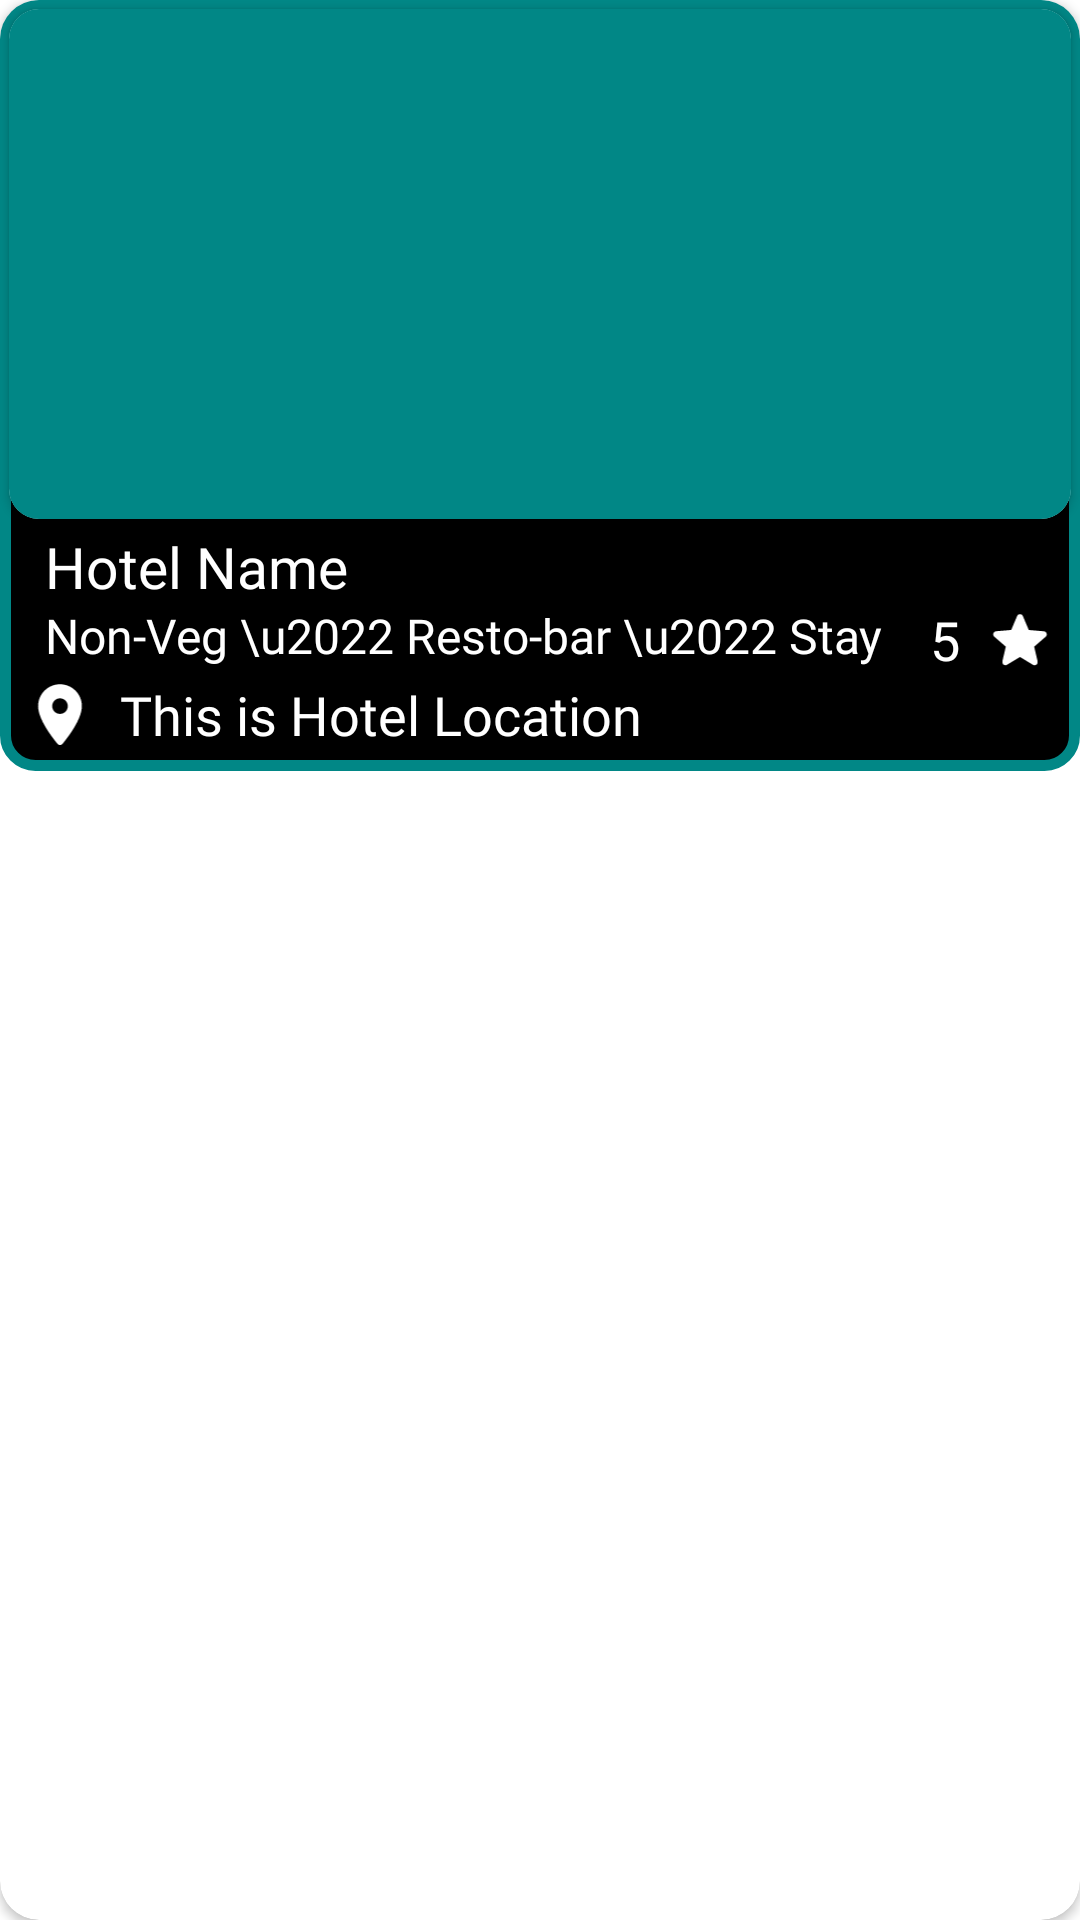

Android layout source for this screen:
<!-- AndroidManifest.xml: application theme Theme.BSupreme -->
<!-- res/layout/des_rest_hotel_card_view.xml -->
<?xml version="1.0" encoding="utf-8"?>
<androidx.cardview.widget.CardView xmlns:android="http://schemas.android.com/apk/res/android"
    xmlns:app="http://schemas.android.com/apk/res-auto"
    android:layout_width="match_parent"
    android:layout_height="wrap_content"
    android:layout_margin="10dp"
    android:clickable="false"
    android:orientation="vertical"
    app:cardCornerRadius="13dp"
    android:id="@+id/cardViewdesc"
    >

    <LinearLayout
        android:layout_width="match_parent"
        android:layout_height="257dp"
        android:background="@drawable/des_round_bottom_nav_corners"
        android:orientation="vertical">

<androidx.cardview.widget.CardView
    android:layout_width="match_parent"
    android:layout_height="wrap_content"
    app:cardCornerRadius="10dp"
    android:layout_margin="3dp">

    <ImageView
        android:id="@+id/card_image"
        android:layout_width="match_parent"
        android:layout_height="170dp"
        android:scaleType="centerCrop"
        android:elevation="2dp"
        android:src="@color/teal_dark"
        />
</androidx.cardview.widget.CardView>





        <TextView
            android:id="@+id/card_name"
            android:layout_width="match_parent"
            android:layout_height="25dp"
            android:fontFamily="@font/nunito_extra_bold"
            android:paddingHorizontal="15dp"
            android:text="Hotel Name"
            android:textAlignment="textStart"
            android:textColor="@color/white"
            android:textSize="19dp" />

        <RelativeLayout
            android:layout_width="match_parent"
            android:layout_height="25dp">

            <TextView
                android:id="@+id/card_desc"
                android:layout_width="wrap_content"
                android:layout_height="match_parent"
                android:layout_marginHorizontal="15dp"
                android:fontFamily="@font/nunito_regular"
                android:text="Non-Veg \u2022 Resto-bar \u2022 Stay"
                android:textColor="@color/white"
                android:textSize="16dp" />

            <TextView
                android:id="@+id/card_rating"
                android:layout_width="wrap_content"
                android:layout_height="match_parent"
                android:layout_centerVertical="true"
                android:layout_toLeftOf="@id/card_hotel_star"
                android:fontFamily="@font/nunito_semi_bold"
                android:text="5"
                android:textColor="@color/white"
                android:textSize="18dp" />

            <ImageView
                android:id="@+id/card_hotel_star"
                android:layout_width="wrap_content"
                android:layout_height="match_parent"
                android:layout_alignParentRight="true"
                android:src="@drawable/ic_round_star_white" />


        </RelativeLayout>

        <RelativeLayout
            android:layout_width="match_parent"
            android:layout_height="25dp">

            <ImageView
                android:id="@+id/card_hotel_loc_white"
                android:layout_width="wrap_content"
                android:layout_height="match_parent"
                android:layout_alignParentLeft="true"
                android:src="@drawable/ic_round_location_on_white" />


            <TextView
                android:id="@+id/card_location"
                android:layout_width="wrap_content"
                android:layout_height="match_parent"
                android:layout_centerVertical="true"
                android:layout_toEndOf="@id/card_hotel_loc_white"
                android:fontFamily="@font/nunito_light"
                android:text="This is Hotel Location"
                android:textColor="@color/white"
                android:textSize="18dp" />


        </RelativeLayout>


    </LinearLayout>


</androidx.cardview.widget.CardView>
<!-- resources referenced by this layout -->
<resources>
  <color name="teal_dark">#FF018786</color>
  <color name="white">#FFFFFFFF</color>
  <!-- drawable des_round_bottom_nav_corners (drawable) -->
  <?xml version="1.0" encoding="utf-8"?>
  <shape xmlns:android="http://schemas.android.com/apk/res/android">
      <corners android:radius="10dp"/>
      <solid android:color="@color/black"/>
      <stroke android:color="@color/teal_dark"
          android:width="3.5dp"/>
  </shape>
  <!-- drawable ic_round_location_on_white (drawable) -->
  <vector android:height="40dp" android:tint="#FFFFFF"
      android:viewportHeight="24" android:viewportWidth="24"
      android:width="40dp" xmlns:android="http://schemas.android.com/apk/res/android">
      <path android:fillColor="@android:color/white" android:pathData="M12,2C8.13,2 5,5.13 5,9c0,4.17 4.42,9.92 6.24,12.11 0.4,0.48 1.13,0.48 1.53,0C14.58,18.92 19,13.17 19,9c0,-3.87 -3.13,-7 -7,-7zM12,11.5c-1.38,0 -2.5,-1.12 -2.5,-2.5s1.12,-2.5 2.5,-2.5 2.5,1.12 2.5,2.5 -1.12,2.5 -2.5,2.5z"/>
  </vector>
  <!-- drawable ic_round_star_white (drawable) -->
  <vector android:height="40dp" android:tint="#FFFFFF"
      android:viewportHeight="24" android:viewportWidth="24"
      android:width="40dp" xmlns:android="http://schemas.android.com/apk/res/android">
      <path android:fillColor="@android:color/white" android:pathData="M12,17.27l4.15,2.51c0.76,0.46 1.69,-0.22 1.49,-1.08l-1.1,-4.72l3.67,-3.18c0.67,-0.58 0.31,-1.68 -0.57,-1.75l-4.83,-0.41l-1.89,-4.46c-0.34,-0.81 -1.5,-0.81 -1.84,0L9.19,8.63L4.36,9.04c-0.88,0.07 -1.24,1.17 -0.57,1.75l3.67,3.18l-1.1,4.72c-0.2,0.86 0.73,1.54 1.49,1.08L12,17.27z"/>
  </vector>
  <style name="Theme.BSupreme" parent="Theme.MaterialComponents.DayNight.NoActionBar">
          
          <item name="colorPrimary">@color/black</item>
          <item name="colorPrimaryVariant">@color/grey_dark</item>
          <item name="colorOnPrimary">@color/white</item>
          
          <item name="colorSecondary">@color/white</item>
          <item name="colorSecondaryVariant">@color/grey_light</item>
          <item name="colorOnSecondary">@color/black</item>
          
          <item name="android:statusBarColor" tools:targetApi="l">?attr/colorPrimaryVariant</item>
          
          <item name="android:textColor">#000000</item>
      </style>
  <color name="black">#FF000000</color>
  <color name="grey_dark">#555555</color>
  <color name="grey_light">#999999</color>
</resources>
